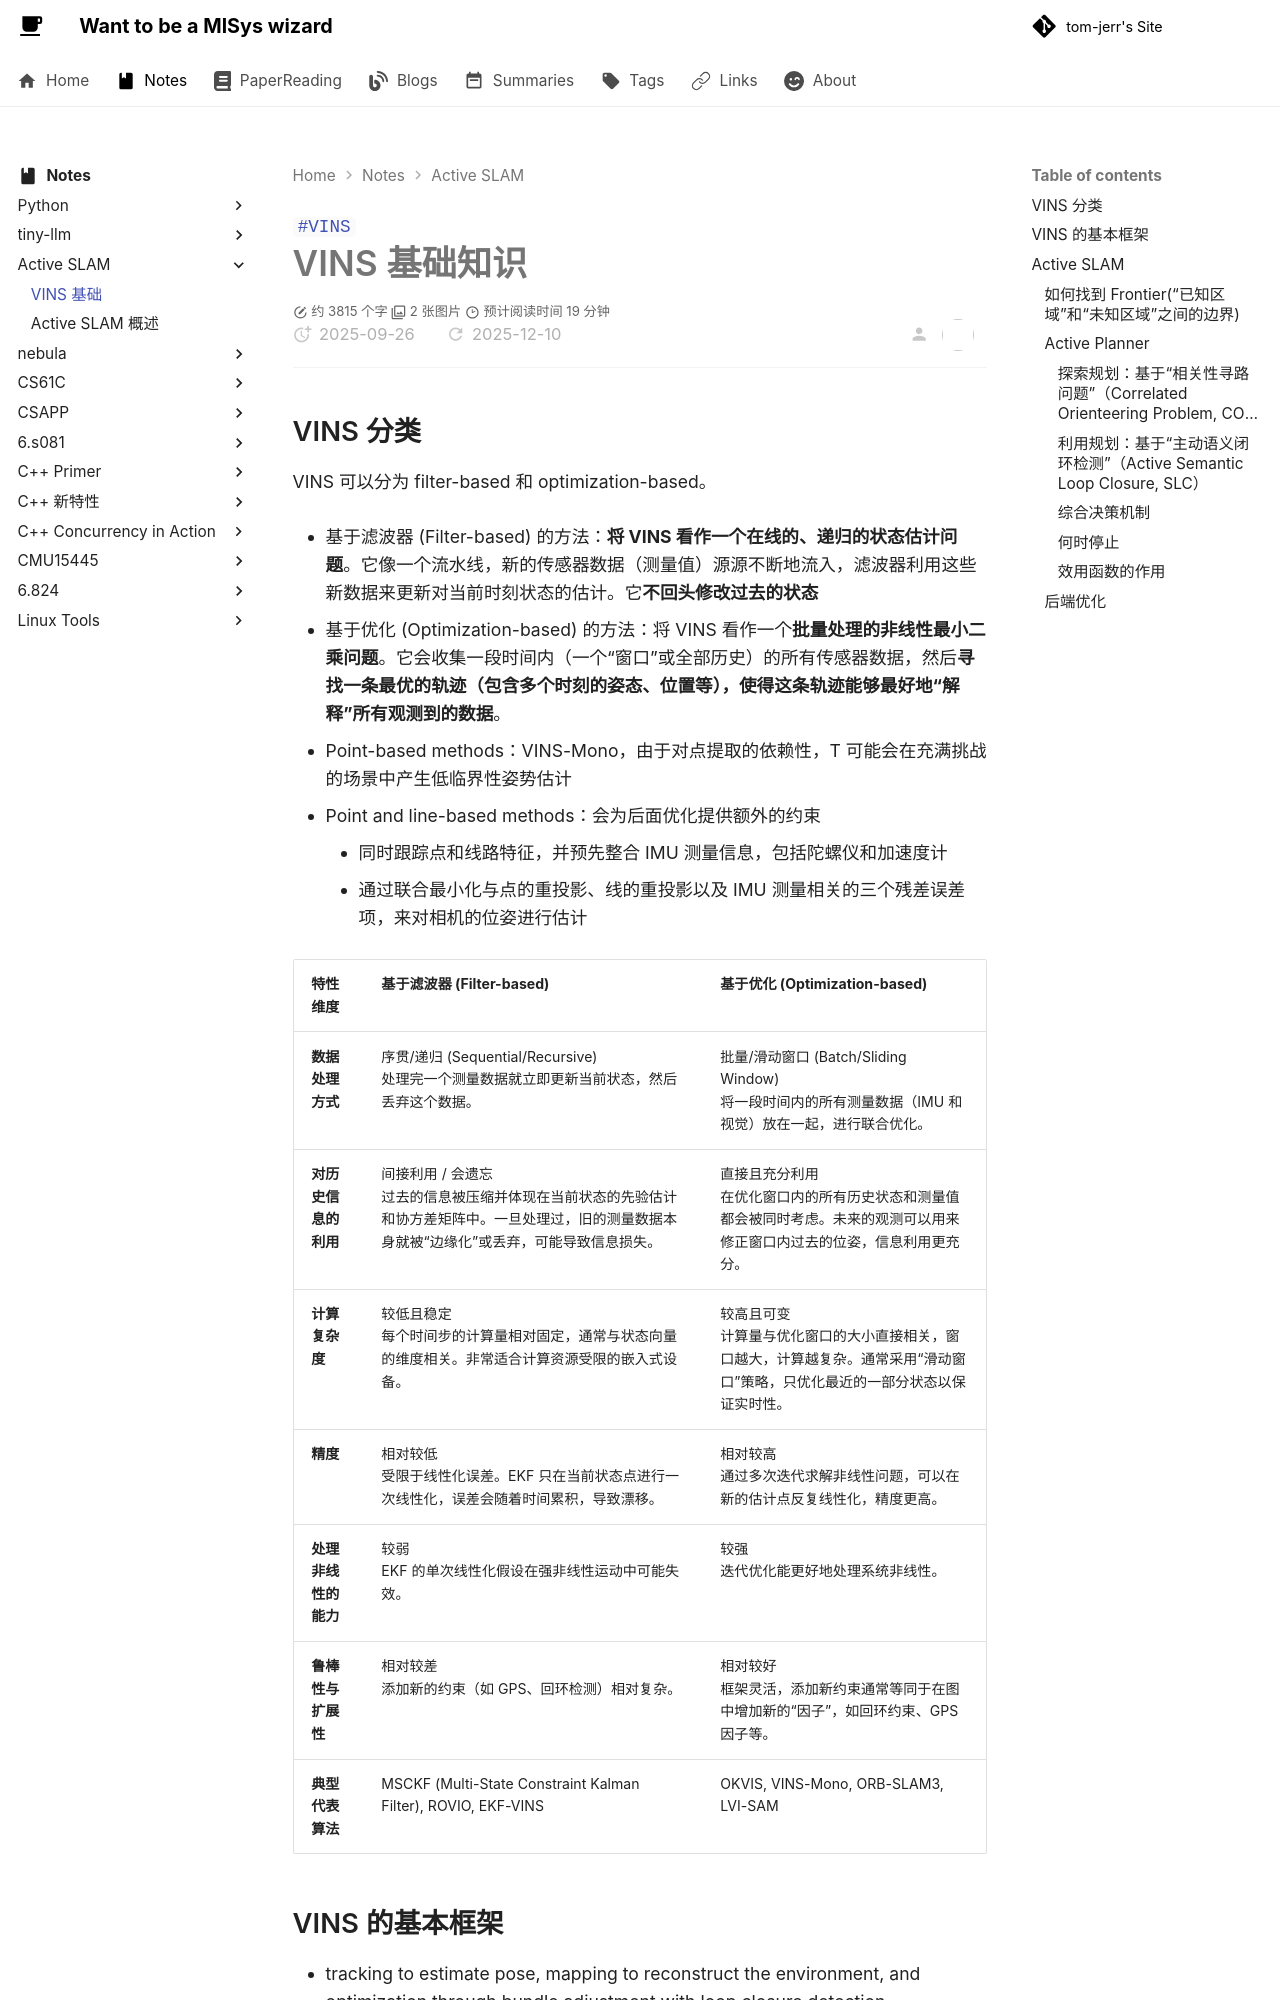

repository: tom-jerr/tom-jerr.github.io · page: paperreadings/activeslam/vins基础/index.html · generator: mkdocs

---

title: VINS 基础知识
created: 2025-09-26
update:
comments: true
katex: true
tags:

- VINS

---

# VINS 基础知识

## VINS 分类

VINS 可以分为 filter-based 和 optimization-based。

- 基于滤波器 (Filter-based) 的方法：**将 VINS 看作一个在线的、递归的状态估计问题**。它像一个流水线，新的传感器数据（测量值）源源不断地流入，滤波器利用这些新数据来更新对当前时刻状态的估计。它**不回头修改过去的状态**

- 基于优化 (Optimization-based) 的方法：将 VINS 看作一个**批量处理的非线性最小二乘问题**。它会收集一段时间内（一个“窗口”或全部历史）的所有传感器数据，然后**寻找一条最优的轨迹（包含多个时刻的姿态、位置等），使得这条轨迹能够最好地“解释”所有观测到的数据**。

  - Point-based methods：VINS-Mono，由于对点提取的依赖性，T 可能会在充满挑战的场景中产生低临界性姿势估计
  - Point and line-based methods：会为后面优化提供额外的约束
    - 同时跟踪点和线路特征，并预先整合 IMU 测量信息，包括陀螺仪和加速度计
    - 通过联合最小化与点的重投影、线的重投影以及 IMU 测量相关的三个残差误差项，来对相机的位姿进行估计
